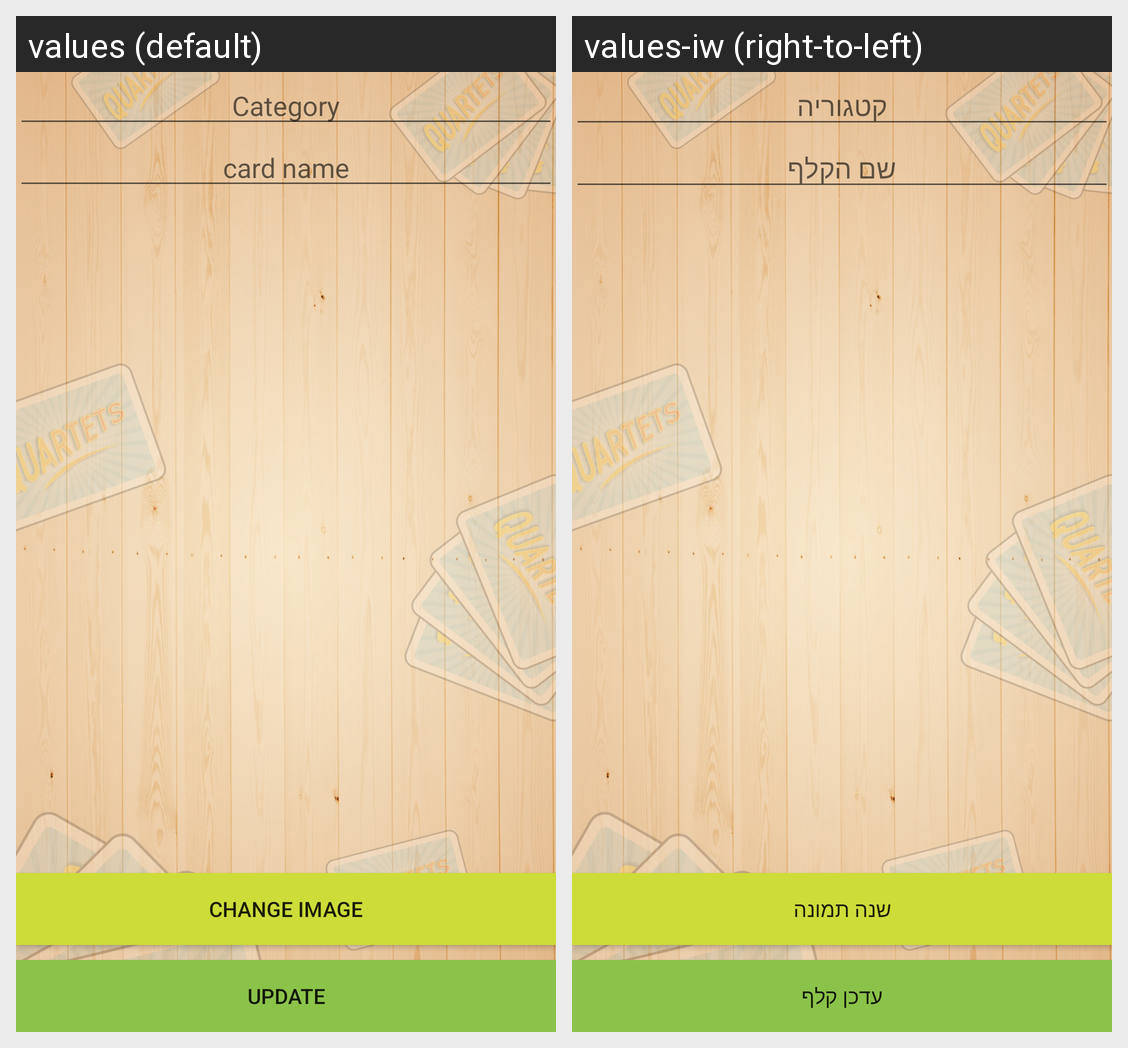

Here is an Android app screen in its default locale and in the app's own translations. Write out the translated-string differences for the strings that appear on this screen.
Android screen res/layout/activity_update_card.xml rendered under 2 locales, left to right: values (default), values-iw (right-to-left). Device: Nexus 5 (rendered at 1080×1920; each locale shown at half size, 540×960, under a caption strip naming it); theme AppTheme.
Strings drawn on this screen, with the default value and each locale's value (text and hints the layout hard-codes, and strings that could not be matched under every locale, appear in the picture but are not listed):

category
  values: Category
  values-iw: קטגוריה

card_name
  values: card name
  values-iw: שם הקלף

change_image
  values: Change image
  values-iw: שנה תמונה

updateCard
  values: Update
  values-iw: עדכן קלף
